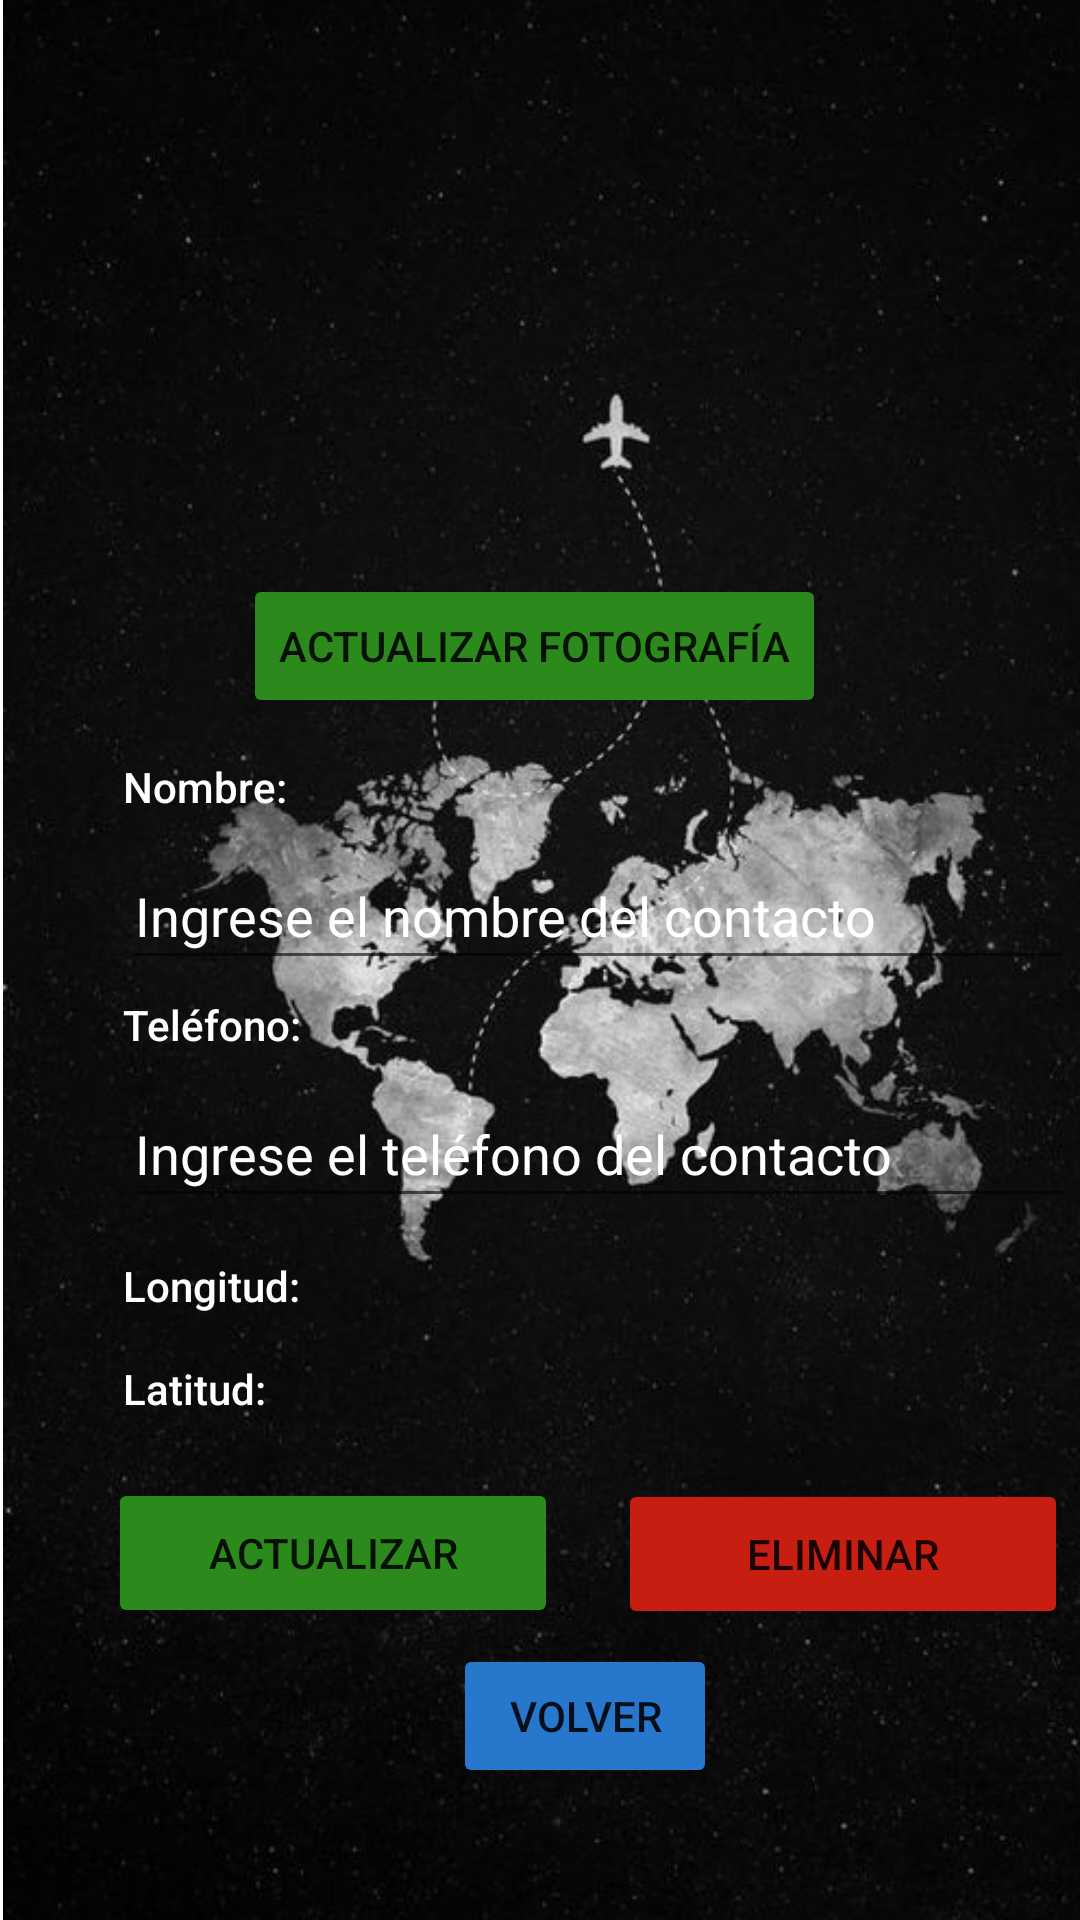

The Android layout XML behind this screen, and the referenced resources:
<!-- AndroidManifest.xml: application theme Theme.PM2E1Grupo10 -->
<!-- res/layout/activity_editar_contacto.xml -->
<?xml version="1.0" encoding="utf-8"?>
<androidx.constraintlayout.widget.ConstraintLayout xmlns:android="http://schemas.android.com/apk/res/android"
    xmlns:app="http://schemas.android.com/apk/res-auto"
    xmlns:tools="http://schemas.android.com/tools"
    android:layout_width="match_parent"
    android:layout_height="match_parent"
    tools:context=".EditarContactoActivity">


    <ScrollView
        android:layout_width="409dp"
        android:layout_height="729dp"
        android:layout_marginStart="1dp"
        android:layout_marginEnd="1dp"
        android:background="@drawable/logo"
        app:layout_constraintBottom_toBottomOf="parent"
        app:layout_constraintEnd_toEndOf="parent"
        app:layout_constraintHorizontal_bias="0.0"
        app:layout_constraintStart_toStartOf="parent"
        app:layout_constraintTop_toTopOf="parent"
        app:layout_constraintVertical_bias="1.0">

        <LinearLayout
            android:layout_width="match_parent"
            android:layout_height="match_parent"
            android:orientation="vertical">


            <ImageView
                android:id="@+id/logo2"
                android:layout_width="128dp"
                android:layout_height="53dp"
                android:layout_marginLeft="130dp"
                android:layout_marginTop="70dp"
                android:layout_marginBottom="8dp"
                app:layout_constraintBottom_toTopOf="@+id/imgFoto2"
                app:layout_constraintEnd_toEndOf="parent"
                app:layout_constraintStart_toStartOf="parent"
                app:layout_constraintTop_toTopOf="parent"
                app:srcCompat="@drawable/logo2" />

            <ImageView
                android:id="@+id/imgFoto2"
                android:layout_width="145dp"
                android:layout_height="140dp"
                android:layout_marginStart="122dp"
                android:layout_marginEnd="133dp"
                android:layout_marginBottom="9dp"
                app:layout_constraintBottom_toTopOf="@+id/btnTomarFoto2"
                app:layout_constraintEnd_toEndOf="parent"
                app:layout_constraintStart_toStartOf="parent"
                app:layout_constraintTop_toBottomOf="@+id/logo2"
                app:srcCompat="@mipmap/ic_launcher"
                tools:srcCompat="@tools:sample/avatars" />

            <Button
                android:id="@+id/btnTomarFoto2"
                android:layout_width="wrap_content"
                android:layout_height="wrap_content"
                android:layout_marginLeft="80dp"
                android:layout_marginBottom="33dp"
                android:backgroundTint="#2B8A1B"
                android:text="Actualizar Fotografía"
                app:layout_constraintBottom_toTopOf="@+id/txtNombreContacto2"
                app:layout_constraintEnd_toEndOf="parent"
                app:layout_constraintStart_toStartOf="parent"
                app:layout_constraintTop_toBottomOf="@+id/imgFoto2" />

            <TextView
                android:id="@+id/lblNombre2"
                android:layout_width="wrap_content"
                android:layout_height="wrap_content"
                android:layout_marginLeft="40dp"
                android:layout_marginTop="-20dp"
                android:layout_marginBottom="9dp"
                android:text="Nombre:"
                android:textAppearance="@style/TextAppearance.AppCompat.Body2"
                android:textColor="@color/white"
                app:layout_constraintBottom_toTopOf="@+id/txtNombreContacto2"
                app:layout_constraintEnd_toEndOf="parent"
                app:layout_constraintStart_toStartOf="parent"
                app:layout_constraintTop_toTopOf="parent" />

            <EditText
                android:id="@+id/txtNombreContacto2"
                android:layout_width="317dp"
                android:layout_height="46dp"
                android:layout_marginLeft="40dp"
                android:layout_marginBottom="10dp"
                android:ems="10"
                android:hint="Ingrese el nombre del contacto"
                android:inputType="textPersonName"
                android:textColor="@color/white"
                android:textColorHint="@color/white"
                app:layout_constraintBottom_toTopOf="@+id/label3"
                app:layout_constraintEnd_toEndOf="parent"
                app:layout_constraintStart_toStartOf="parent"
                app:layout_constraintTop_toBottomOf="@+id/label4" />

            <TextView
                android:id="@+id/lblTelefono2"
                android:layout_width="wrap_content"
                android:layout_height="wrap_content"
                android:layout_marginLeft="40dp"
                android:layout_marginTop="-5dp"
                android:layout_marginBottom="9dp"
                android:text="Teléfono:"
                android:textAppearance="@style/TextAppearance.AppCompat.Body2"
                android:textColor="@color/white"
                app:layout_constraintBottom_toTopOf="@+id/txtNombreContacto2"
                app:layout_constraintEnd_toEndOf="parent"
                app:layout_constraintStart_toStartOf="parent"
                app:layout_constraintTop_toTopOf="parent" />

            <EditText
                android:id="@+id/txtTelefonoContacto2"
                android:layout_width="317dp"
                android:layout_height="46dp"
                android:layout_marginLeft="40dp"
                android:layout_marginBottom="10dp"
                android:ems="10"
                android:hint="Ingrese el teléfono del contacto"
                android:inputType="textPersonName"
                android:textColor="@color/white"
                android:textColorHint="@color/white"
                app:layout_constraintBottom_toTopOf="@+id/label3"
                app:layout_constraintEnd_toEndOf="parent"
                app:layout_constraintStart_toStartOf="parent"
                app:layout_constraintTop_toBottomOf="@+id/labe4" />

            <TextView
                android:id="@+id/lblLongitud2"
                android:layout_width="wrap_content"
                android:layout_height="wrap_content"
                android:layout_marginLeft="40dp"
                android:layout_marginTop="3dp"
                android:layout_marginBottom="9dp"
                android:text="Longitud:"
                android:textAppearance="@style/TextAppearance.AppCompat.Body2"
                android:textColor="@color/white"
                app:layout_constraintBottom_toTopOf="@+id/txtNombreContacto2"
                app:layout_constraintEnd_toEndOf="parent"
                app:layout_constraintStart_toStartOf="parent"
                app:layout_constraintTop_toTopOf="parent" />

            <EditText
                android:id="@+id/txtLongitud2"
                android:layout_width="246dp"
                android:layout_height="26dp"
                android:layout_marginLeft="110dp"
                android:layout_marginTop="-30dp"
                android:layout_marginBottom="10dp"
                android:background="@null"
                android:ems="10"
                android:inputType="textPersonName"
                android:textColor="@color/white"
                android:textColorHint="@color/white"
                app:layout_constraintBottom_toTopOf="@+id/label3"
                app:layout_constraintEnd_toEndOf="parent"
                app:layout_constraintStart_toStartOf="parent"
                app:layout_constraintTop_toBottomOf="@+id/label4" />

            <TextView
                android:id="@+id/lblLatitud2"
                android:layout_width="wrap_content"
                android:layout_height="wrap_content"
                android:layout_marginLeft="40dp"
                android:layout_marginTop="0dp"
                android:layout_marginBottom="9dp"
                android:text="Latitud:"
                android:textAppearance="@style/TextAppearance.AppCompat.Body2"
                android:textColor="@color/white"
                app:layout_constraintBottom_toTopOf="@+id/txtNombreContacto2"
                app:layout_constraintEnd_toEndOf="parent"
                app:layout_constraintStart_toStartOf="parent"
                app:layout_constraintTop_toTopOf="parent" />

            <EditText
                android:id="@+id/txtLatitud2"
                android:layout_width="246dp"
                android:layout_height="26dp"
                android:layout_marginLeft="110dp"
                android:layout_marginTop="-30dp"
                android:layout_marginBottom="10dp"
                android:background="@null"
                android:ems="10"
                android:inputType="textPersonName"
                android:textColor="@color/white"
                app:layout_constraintBottom_toTopOf="@+id/label3"
                app:layout_constraintEnd_toEndOf="parent"
                app:layout_constraintStart_toStartOf="parent"
                app:layout_constraintTop_toBottomOf="@+id/label4" />

            <Button
                android:id="@+id/btnGuardar2"
                android:layout_width="150dp"
                android:layout_height="50dp"
                android:layout_marginLeft="35dp"
                android:layout_marginTop="5dp"
                android:backgroundTint="#2B8A1B"
                android:text="Actualizar"
                app:layout_constraintBottom_toTopOf="@+id/btnListarContactos2"
                app:layout_constraintEnd_toEndOf="parent"
                app:layout_constraintStart_toStartOf="parent"
                app:layout_constraintTop_toBottomOf="@+id/txtLongitud2" />

            <Button
                android:id="@+id/btnEliminar"
                android:layout_width="150dp"
                android:layout_height="50dp"
                android:layout_marginLeft="205dp"
                android:layout_marginTop="-50dp"
                android:backgroundTint="#C81D11"
                android:text="Eliminar"
                app:layout_constraintBottom_toTopOf="@+id/btnListarContactos2"
                app:layout_constraintEnd_toEndOf="parent"
                app:layout_constraintStart_toStartOf="parent"
                app:layout_constraintTop_toBottomOf="@+id/txtLongitud2" />

            <Button
                android:id="@+id/btnListarContactos2"
                android:layout_width="wrap_content"
                android:layout_height="wrap_content"
                android:layout_marginLeft="150dp"
                android:layout_marginTop="5dp"
                android:backgroundTint="#2778CD"
                android:text="Volver"
                app:layout_constraintBottom_toTopOf="@+id/btnListarContactos2"
                app:layout_constraintEnd_toEndOf="parent"
                app:layout_constraintStart_toStartOf="parent"
                app:layout_constraintTop_toBottomOf="@+id/txtLongitud2" />

        </LinearLayout>

    </ScrollView>
</androidx.constraintlayout.widget.ConstraintLayout>
<!-- resources referenced by this layout -->
<resources>
  <color name="white">#FFFFFFFF</color>
  <!-- drawable logo: jpg bitmap (drawable, 60200 bytes) -->
  <style name="Theme.PM2E1Grupo10" parent="Theme.MaterialComponents.DayNight.DarkActionBar">
          
          <item name="colorPrimary">@color/purple_500</item>
          <item name="colorPrimaryVariant">@color/purple_700</item>
          <item name="colorOnPrimary">@color/white</item>
          
          <item name="colorSecondary">@color/teal_200</item>
          <item name="colorSecondaryVariant">@color/teal_700</item>
          <item name="colorOnSecondary">@color/black</item>
          
          <item name="android:statusBarColor" tools:targetApi="l">?attr/colorPrimaryVariant</item>
          
      </style>
  <color name="purple_500">#FF6200EE</color>
  <color name="purple_700">#FF3700B3</color>
  <color name="teal_200">#FF03DAC5</color>
  <color name="teal_700">#FF018786</color>
  <color name="black">#FF000000</color>
</resources>
